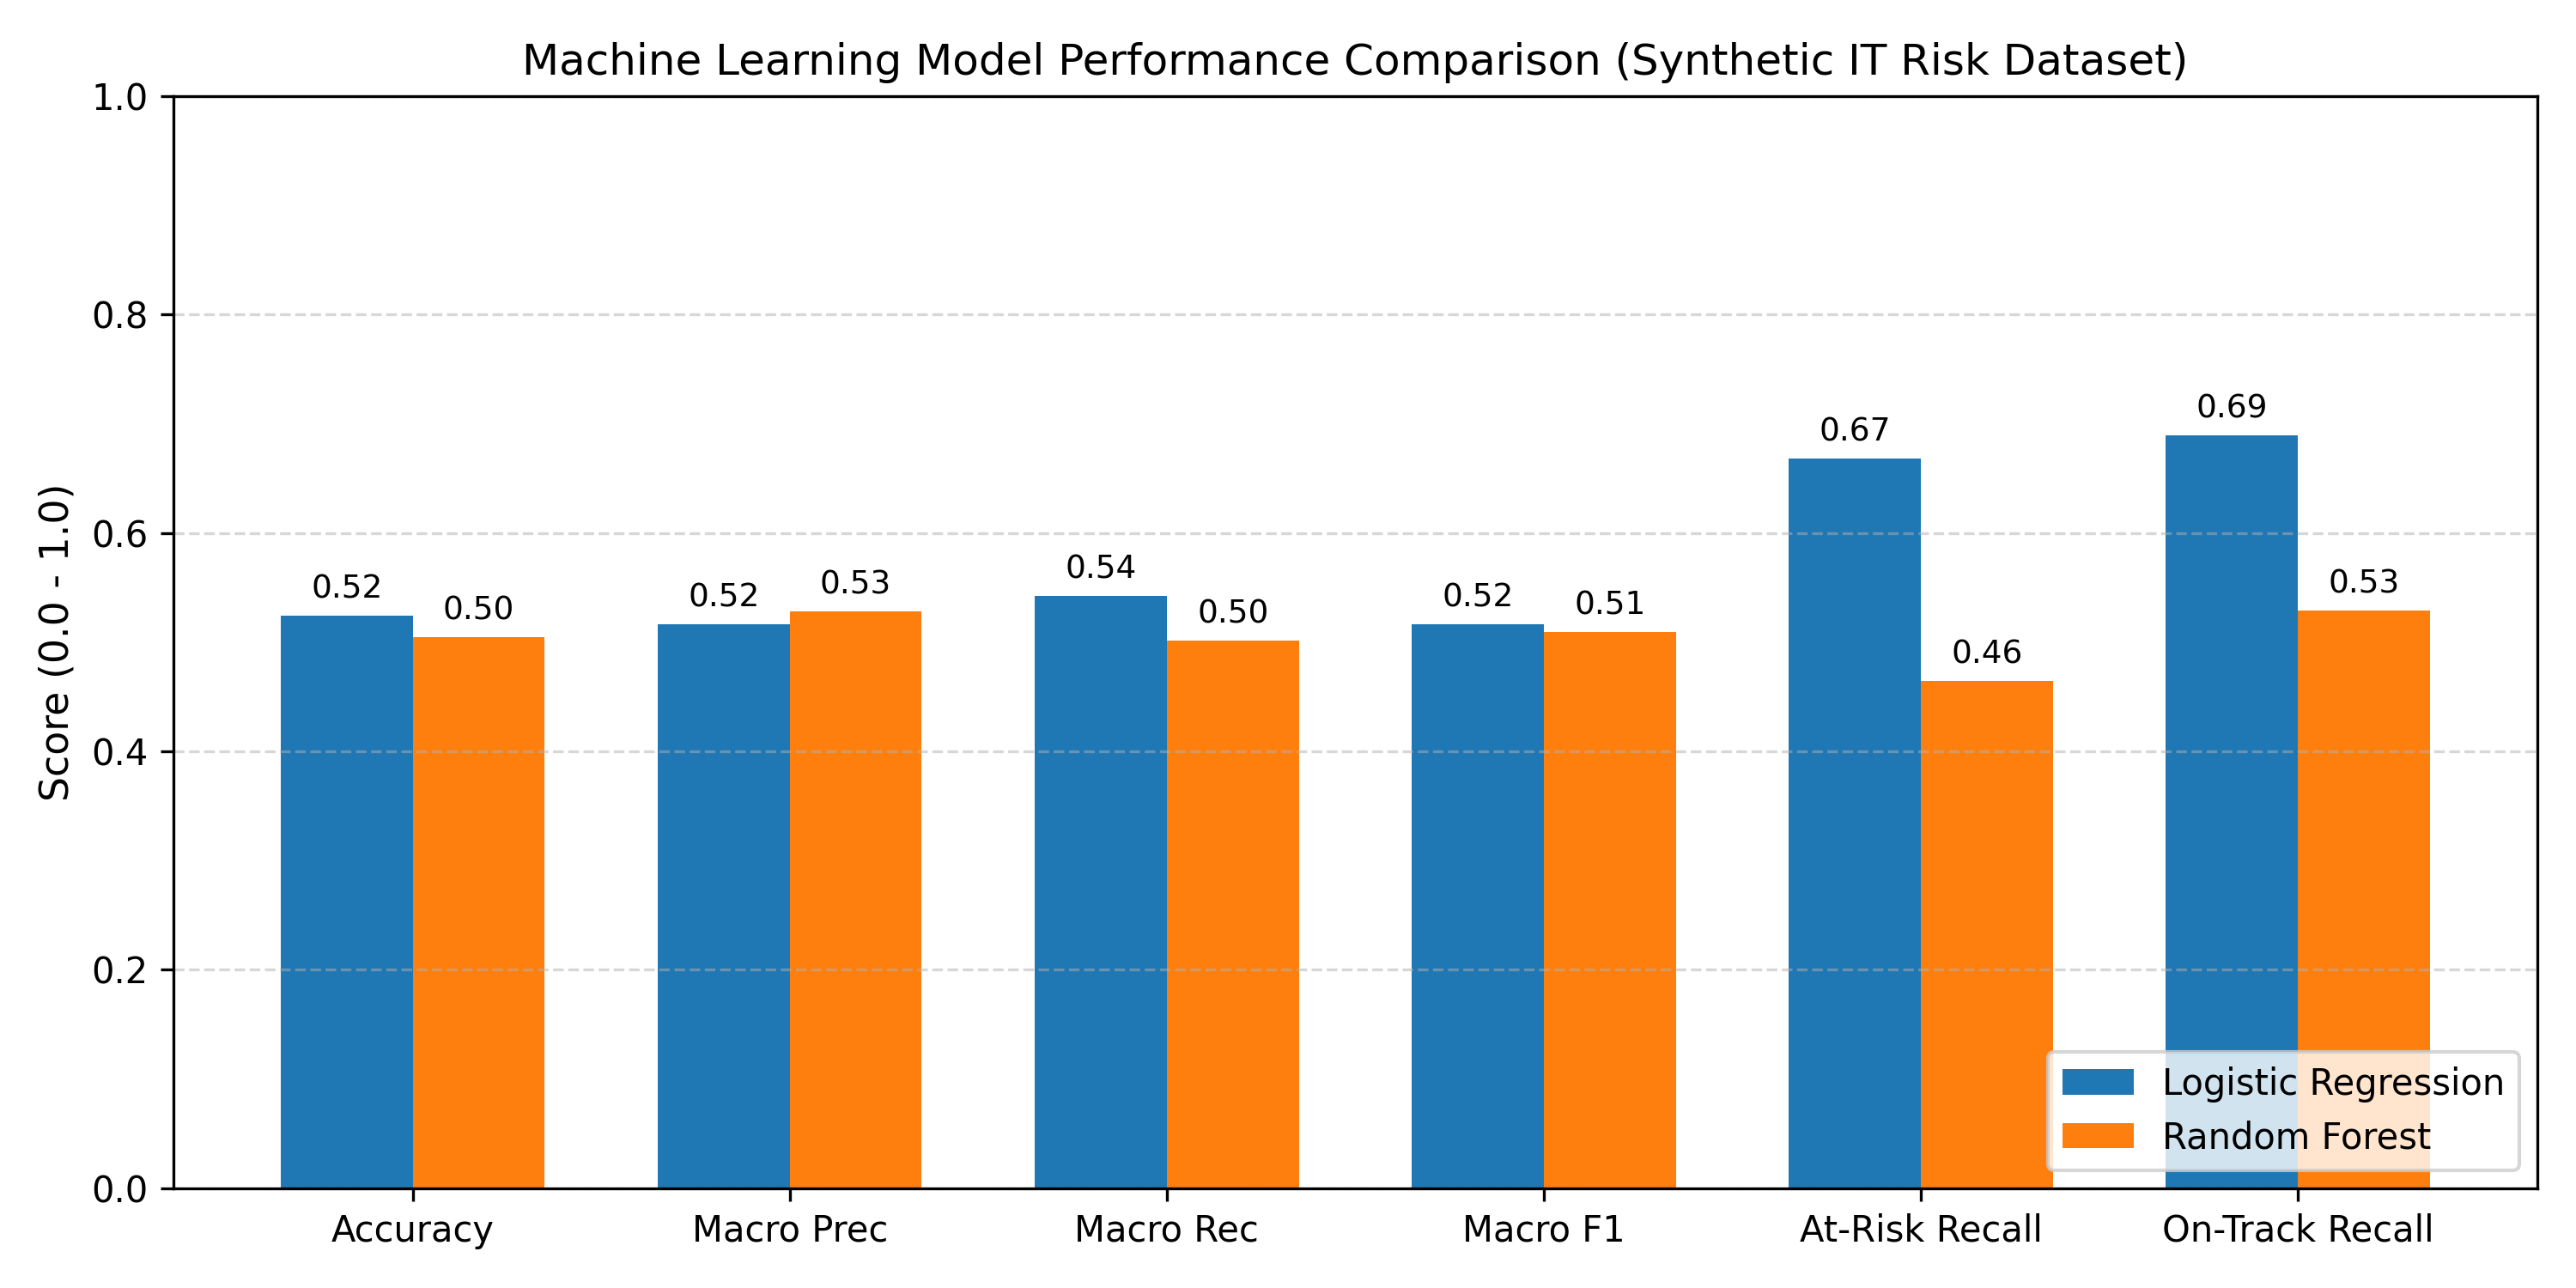

Source data for this figure (header and first rows):
Model, Accuracy, Macro_Precision, Macro_Recall, Macro_F1, Weighted_F1, ROC_AUC_OvR, At_Risk_Precision, At_Risk_Recall, At_Risk_F1, On_Track_Precision, On_Track_Recall, On_Track_F1
Logistic Regression, 0.5243, 0.5162, 0.5427, 0.5167, 0.5039, 0.7238, 0.5622, 0.6684, 0.6107, 0.5307, 0.6891, 0.5996
Random Forest, 0.5043, 0.5283, 0.5017, 0.5097, 0.5065, 0.6827, 0.6319, 0.4643, 0.5353, 0.5185, 0.5294, 0.5239
